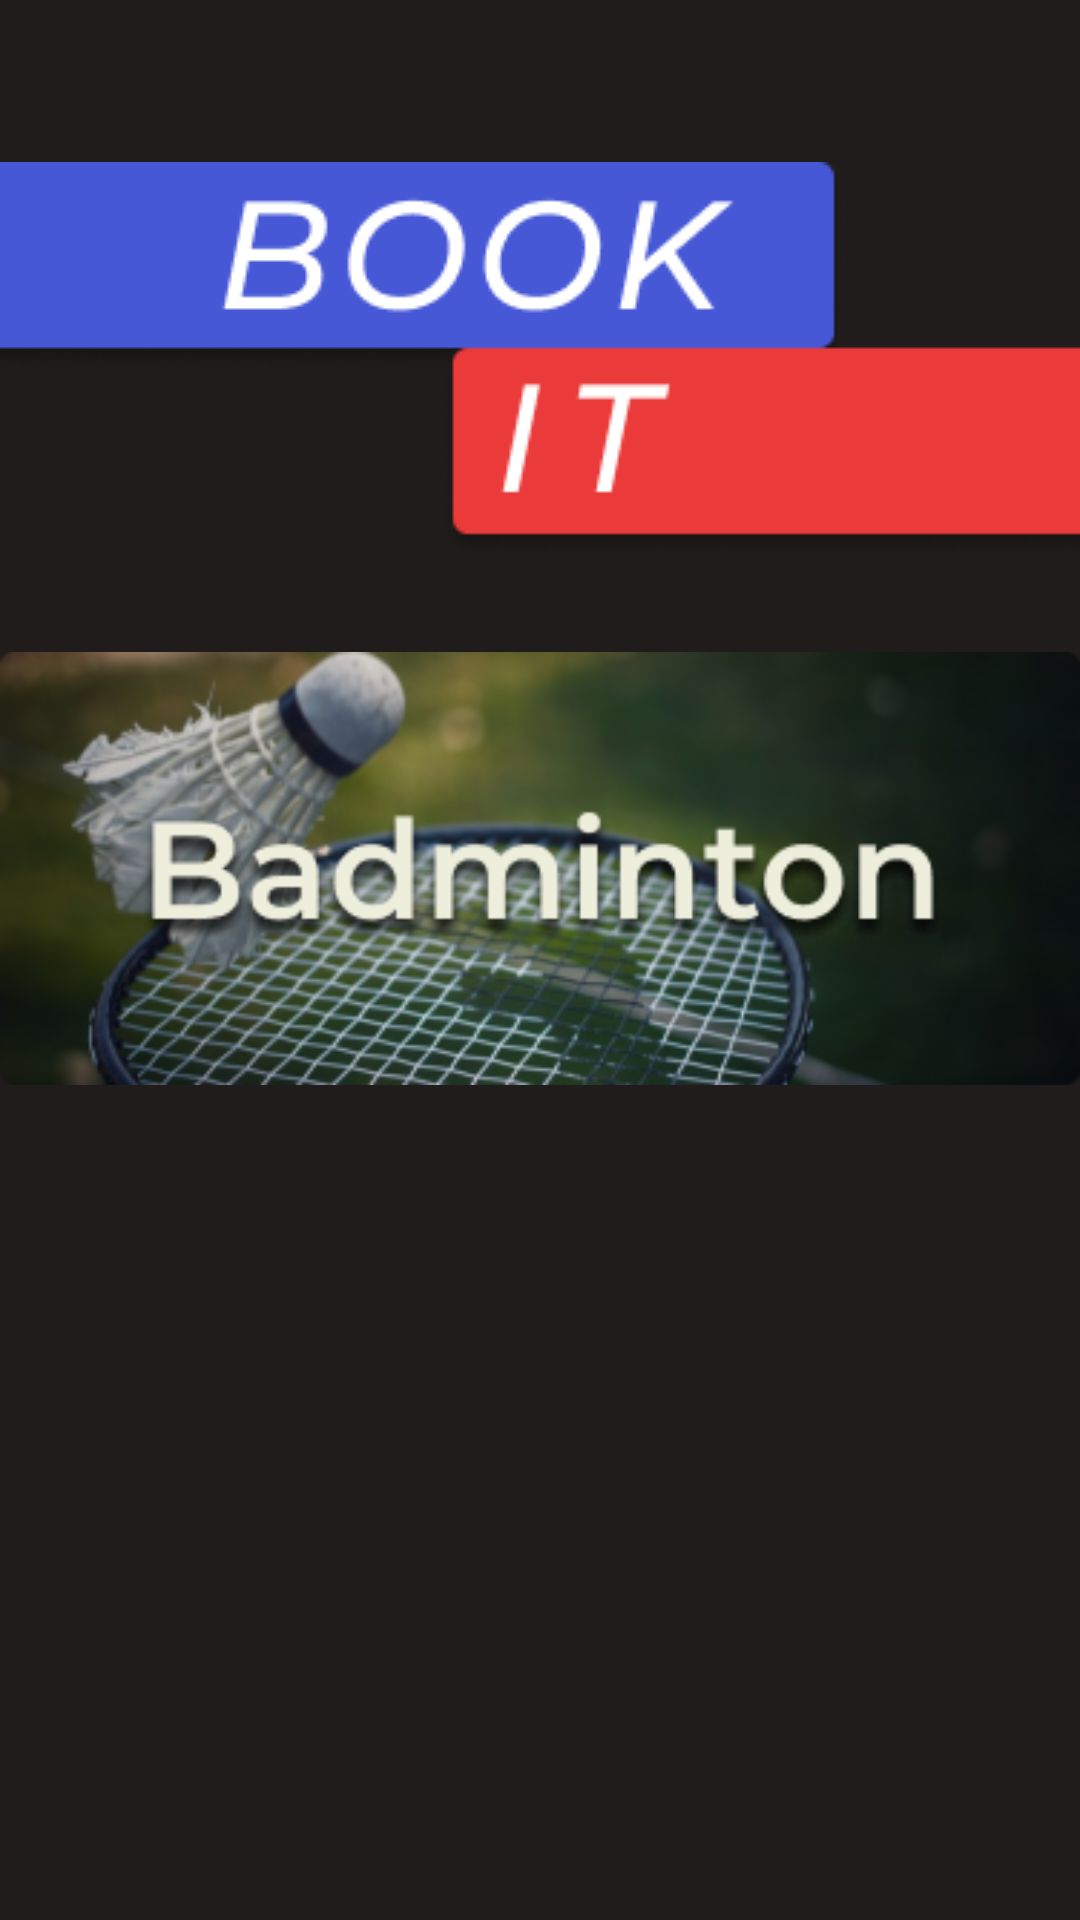

Produce the Android XML layout that renders to this screen, including the resource entries it uses.
<!-- AndroidManifest.xml: application theme Theme.AppDevAssessment2 -->
<!-- res/layout/activity_managebton.xml -->
<?xml version="1.0" encoding="utf-8"?>
<androidx.constraintlayout.widget.ConstraintLayout xmlns:android="http://schemas.android.com/apk/res/android"
    xmlns:app="http://schemas.android.com/apk/res-auto"
    xmlns:tools="http://schemas.android.com/tools"
    android:layout_width="match_parent"
    android:layout_height="match_parent"
    tools:context=".Managebton"
    android:background="#201C1C">

    <ImageButton
        android:id="@+id/imageView11"
        android:layout_width="wrap_content"
        android:layout_height="wrap_content"
        style="?android:attr/borderlessButtonStyle"
        app:layout_constraintBottom_toBottomOf="parent"
        app:layout_constraintEnd_toEndOf="parent"
        android:onClick="home"
        app:layout_constraintHorizontal_bias="0.0"
        app:layout_constraintStart_toStartOf="parent"
        app:layout_constraintTop_toTopOf="parent"
        app:layout_constraintVertical_bias="0.09"
        app:srcCompat="@drawable/logo" />

    <ImageView
        android:id="@+id/imageView16"
        android:layout_width="wrap_content"
        android:layout_height="wrap_content"
        app:layout_constraintBottom_toBottomOf="parent"
        app:layout_constraintEnd_toEndOf="parent"
        app:layout_constraintHorizontal_bias="0.457"
        app:layout_constraintStart_toStartOf="parent"
        app:layout_constraintTop_toBottomOf="@+id/imageView11"
        app:layout_constraintVertical_bias="0.061"
        app:srcCompat="@drawable/group_14" />

    <TextView
        android:id="@+id/name1"
        android:layout_width="286dp"
        android:layout_height="55dp"
        android:background="@drawable/rectangle_7"
        android:fontFamily="@font/archivo_semibold_italic"
        android:textAlignment="center"
        app:layout_constraintBottom_toBottomOf="parent"
        app:layout_constraintEnd_toEndOf="parent"
        android:textSize="24sp"
        app:layout_constraintHorizontal_bias="0.496"
        app:layout_constraintStart_toStartOf="parent"
        app:layout_constraintTop_toBottomOf="@+id/imageView16"
        app:layout_constraintVertical_bias="0.132" />

    <TextView
        android:id="@+id/category"
        android:layout_width="286dp"
        android:layout_height="55dp"
        android:background="@drawable/rectangle_7"
        android:fontFamily="@font/archivo_semibold_italic"
        android:textAlignment="center"
        app:layout_constraintBottom_toTopOf="@+id/team1"
        app:layout_constraintEnd_toEndOf="parent"
        android:textSize="24sp"

        app:layout_constraintHorizontal_bias="0.496"
        app:layout_constraintStart_toStartOf="parent"
        app:layout_constraintTop_toBottomOf="@+id/name1"
        app:layout_constraintVertical_bias="0.539" />

    <TextView
        android:id="@+id/team1"
        android:layout_width="286dp"
        android:layout_height="55dp"
        android:background="@drawable/rectangle_7"
        android:fontFamily="@font/archivo_semibold_italic"
        android:textAlignment="center"
        app:layout_constraintBottom_toBottomOf="parent"
        app:layout_constraintEnd_toEndOf="parent"
        app:layout_constraintHorizontal_bias="0.496"
        app:layout_constraintStart_toStartOf="parent"
        android:textSize="24sp"

        app:layout_constraintTop_toBottomOf="@+id/imageView11"
        app:layout_constraintVertical_bias="0.823" />

</androidx.constraintlayout.widget.ConstraintLayout>
<!-- resources referenced by this layout -->
<resources>
  <!-- drawable group_14: png bitmap (drawable, 94630 bytes) -->
  <!-- drawable logo: png bitmap (drawable, 7948 bytes) -->
  <style name="Theme.AppDevAssessment2" parent="Theme.MaterialComponents.DayNight.DarkActionBar">
          
          <item name="colorPrimary">@color/purple_500</item>
          <item name="colorPrimaryVariant">@color/purple_700</item>
          <item name="colorOnPrimary">@color/white</item>
          
          <item name="colorSecondary">@color/teal_200</item>
          <item name="colorSecondaryVariant">@color/teal_700</item>
          <item name="colorOnSecondary">@color/black</item>
          
          <item name="android:statusBarColor" tools:targetApi="l">?attr/colorPrimaryVariant</item>
          
      </style>
  <!-- not gathered from this repository: default colours our renderer supplied (Android Studio template values) -->
  <color name="purple_500">#FF6200EE</color>
  <color name="purple_700">#FF3700B3</color>
  <color name="teal_200">#FF03DAC5</color>
  <color name="teal_700">#FF018786</color>
  <color name="black">#FF000000</color>
  <color name="white">#FFFFFFFF</color>
</resources>
